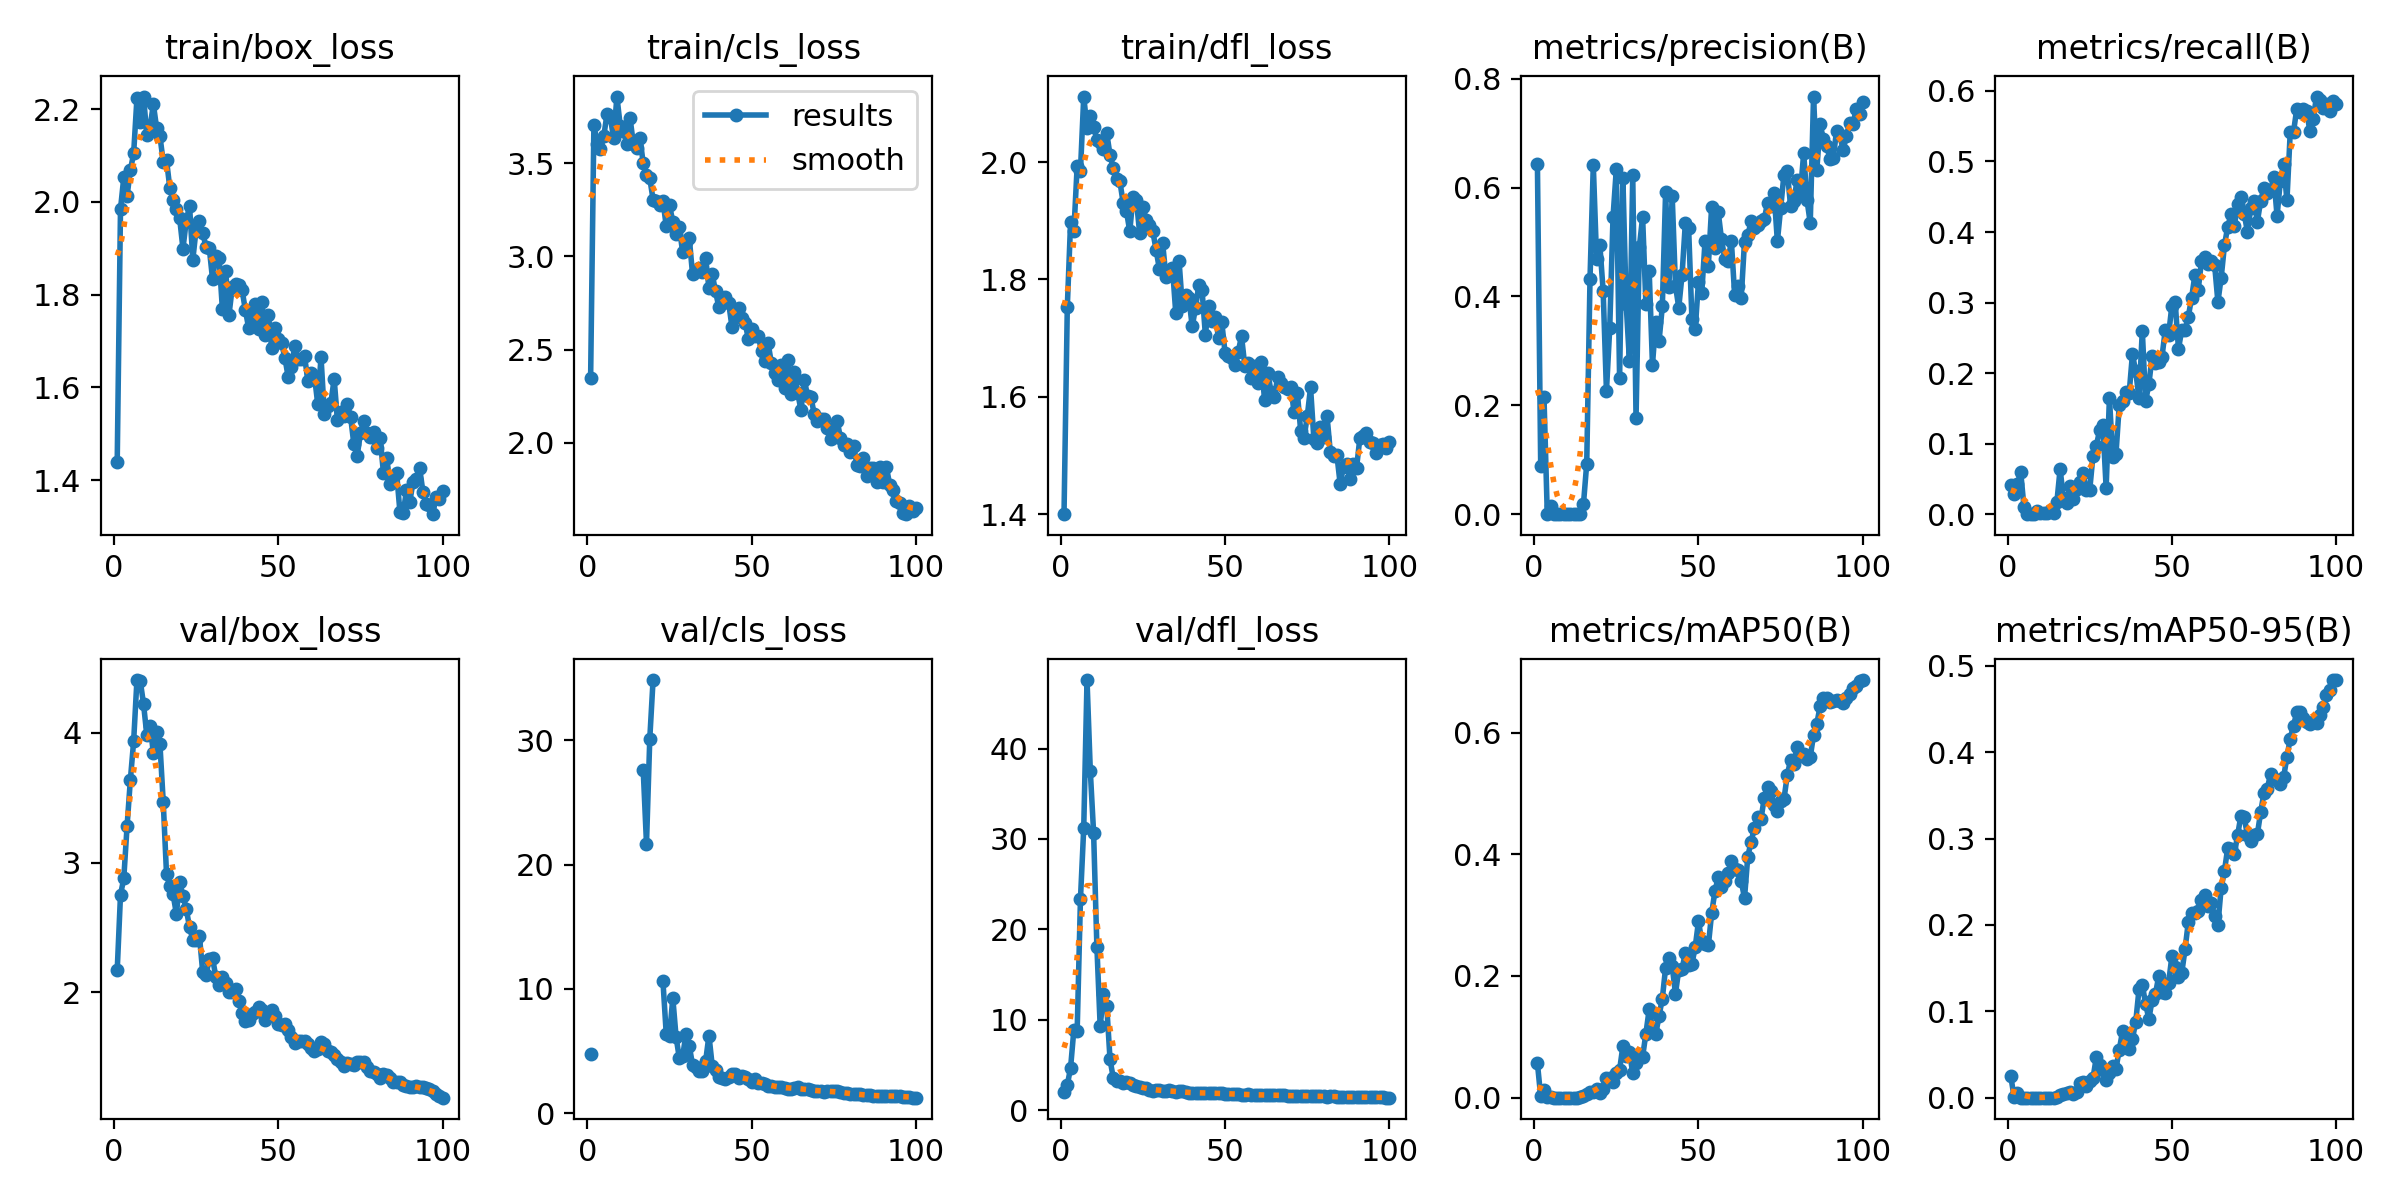

Data behind this chart, as committed beside it:
epoch, time, train/box_loss, train/cls_loss, train/dfl_loss, metrics/precision(B), metrics/recall(B), metrics/mAP50(B), metrics/mAP50-95(B), val/box_loss, val/cls_loss, val/dfl_loss, lr/pg0, lr/pg1, lr/pg2
1, 4.562, 1.44, 2.345, 1.4, 0.6432, 0.04158, 0.05652, 0.02458, 2.172, 4.801, 1.972, 0.0937, 0.0007, 0.0007
2, 13.16, 1.985, 3.704, 1.753, 0.08809, 0.02819, 0.002, 0.00078, 2.751, inf, 2.757, 0.08649, 0.001485, 0.001485
3, 20.49, 2.053, 3.603, 1.898, 0.2145, 0.04267, 0.01197, 0.00523, 2.878, inf, 4.695, 0.07925, 0.002254, 0.002254
4, 27.17, 2.013, 3.574, 1.882, 0.00041, 0.06004, 0.00046, 0.00012, 3.28, inf, 8.907, 0.07201, 0.003008, 0.003008
5, 34.45, 2.068, 3.644, 1.993, 0.01451, 0.01045, 0.00044, 0.00014, 3.636, inf, 8.767, 0.06475, 0.003746, 0.003746
6, 41.84, 2.105, 3.765, 1.985, 0, 0, 0, 0, 3.934, inf, 23.33, 0.05747, 0.004467, 0.004467
7, 49.44, 2.223, 3.746, 2.112, 0, 0, 0, 0, 4.405, inf, 31.22, 0.05017, 0.005173, 0.005173
8, 57.73, 2.173, 3.633, 2.059, 0, 0, 0, 0, 4.4, inf, 47.58, 0.04286, 0.005863, 0.005863
9, 65.53, 2.227, 3.857, 2.079, 1e-05, 0.00509, 0, 0, 4.222, inf, 37.51, 0.03554, 0.006538, 0.006538
10, 73.24, 2.145, 3.701, 2.06, 0, 0.00156, 0, 0, 3.983, inf, 30.69, 0.0282, 0.007196, 0.007196
11, 82.05, 2.162, 3.671, 2.038, 0, 0.00156, 0, 0, 4.049, inf, 18.1, 0.02084, 0.007839, 0.007839
12, 89.89, 2.211, 3.603, 2.034, 0, 0.00156, 0, 0, 3.846, inf, 9.274, 0.01347, 0.008465, 0.008465
13, 97.69, 2.159, 3.74, 2.022, 8e-05, 0.00478, 5e-05, 2e-05, 4.008, inf, 12.82, 0.008812, 0.008812, 0.008812
14, 105.9, 2.142, 3.604, 2.05, 0.00078, 0.00156, 0.00048, 0.00019, 3.91, inf, 11.52, 0.008713, 0.008713, 0.008713
15, 113.9, 2.086, 3.579, 2.012, 0.01814, 0.01666, 0.00226, 0.00127, 3.465, inf, 5.601, 0.008614, 0.008614, 0.008614
16, 121.6, 2.09, 3.636, 1.99, 0.09271, 0.06401, 0.00676, 0.00279, 2.911, inf, 3.517, 0.008515, 0.008515, 0.008515
17, 126.9, 2.03, 3.498, 1.971, 0.4322, 0.02263, 0.00927, 0.00422, 2.819, 27.63, 3.219, 0.008416, 0.008416, 0.008416
18, 131.7, 2.004, 3.437, 1.967, 0.6416, 0.01611, 0.00963, 0.00528, 2.754, 21.67, 3.21, 0.008317, 0.008317, 0.008317
19, 137.4, 1.984, 3.418, 1.93, 0.468, 0.04039, 0.01347, 0.0071, 2.605, 30.13, 2.979, 0.008218, 0.008218, 0.008218
20, 143.2, 1.964, 3.304, 1.917, 0.494, 0.02134, 0.00817, 0.00386, 2.847, 34.84, 3.137, 0.008119, 0.008119, 0.008119
21, 150.6, 1.899, 3.297, 1.882, 0.4101, 0.03505, 0.0137, 0.00698, 2.744, inf, 2.965, 0.00802, 0.00802, 0.00802
22, 156.3, 1.959, 3.277, 1.941, 0.2261, 0.04503, 0.03295, 0.01716, 2.644, inf, 2.781, 0.007921, 0.007921, 0.007921
23, 161.1, 1.992, 3.298, 1.936, 0.3417, 0.05803, 0.03254, 0.01786, 2.5, 10.64, 2.641, 0.007822, 0.007822, 0.007822
24, 165.5, 1.875, 3.163, 1.879, 0.5456, 0.03451, 0.02649, 0.01384, 2.406, 6.391, 2.524, 0.007723, 0.007723, 0.007723
25, 170.3, 1.941, 3.276, 1.923, 0.6334, 0.03408, 0.04074, 0.01898, 2.405, 6.206, 2.474, 0.007624, 0.007624, 0.007624
26, 175.4, 1.959, 3.183, 1.902, 0.2495, 0.08306, 0.0457, 0.02256, 2.437, 9.28, 2.424, 0.007525, 0.007525, 0.007525
27, 180.3, 1.933, 3.12, 1.894, 0.6172, 0.09646, 0.08462, 0.0466, 2.159, 6.133, 2.183, 0.007426, 0.007426, 0.007426
28, 184.7, 1.903, 3.155, 1.882, 0.3865, 0.1188, 0.06874, 0.03797, 2.135, 4.406, 2.151, 0.007327, 0.007327, 0.007327
29, 188.9, 1.901, 3.021, 1.851, 0.2814, 0.1271, 0.07503, 0.03206, 2.254, 4.567, 2.22, 0.007228, 0.007228, 0.007228
30, 193.1, 1.833, 3.075, 1.818, 0.623, 0.0373, 0.04025, 0.02018, 2.265, 6.374, 2.251, 0.007129, 0.007129, 0.007129
31, 197.4, 1.883, 3.1, 1.862, 0.1765, 0.1648, 0.05625, 0.02854, 2.119, 5.426, 2.132, 0.00703, 0.00703, 0.00703
32, 201.5, 1.879, 2.905, 1.805, 0.4902, 0.08112, 0.07136, 0.03661, 2.06, 3.913, 2.097, 0.006931, 0.006931, 0.006931
33, 205.7, 1.768, 2.923, 1.808, 0.5458, 0.08599, 0.0672, 0.03373, 2.118, 3.741, 2.167, 0.006832, 0.006832, 0.006832
34, 210.1, 1.851, 2.935, 1.82, 0.3857, 0.1554, 0.1053, 0.05575, 2.071, 3.395, 2.104, 0.006733, 0.006733, 0.006733
35, 214.6, 1.756, 2.916, 1.743, 0.4467, 0.1605, 0.1452, 0.07704, 2.003, 3.43, 2.031, 0.006634, 0.006634, 0.006634
36, 219, 1.815, 2.99, 1.831, 0.2745, 0.1727, 0.1134, 0.0666, 2.003, 4.204, 2.057, 0.006535, 0.006535, 0.006535
37, 223.6, 1.823, 2.829, 1.754, 0.3535, 0.1711, 0.1046, 0.05589, 2.025, 6.25, 2.063, 0.006436, 0.006436, 0.006436
38, 228.1, 1.82, 2.903, 1.773, 0.3177, 0.2269, 0.1343, 0.06809, 1.932, 3.808, 1.956, 0.006337, 0.006337, 0.006337
39, 232.7, 1.809, 2.812, 1.768, 0.3818, 0.2023, 0.1628, 0.08767, 1.838, 3.489, 1.893, 0.006238, 0.006238, 0.006238
40, 237.2, 1.766, 2.728, 1.72, 0.5919, 0.1641, 0.2137, 0.1255, 1.779, 2.943, 1.857, 0.006139, 0.006139, 0.006139
41, 241.9, 1.727, 2.764, 1.751, 0.4178, 0.2602, 0.2291, 0.1305, 1.785, 2.811, 1.869, 0.00604, 0.00604, 0.00604
42, 246.4, 1.749, 2.784, 1.79, 0.5848, 0.16, 0.2163, 0.1088, 1.832, 2.785, 1.907, 0.005941, 0.005941, 0.005941
43, 250.9, 1.779, 2.75, 1.781, 0.4197, 0.1845, 0.1708, 0.09096, 1.85, 2.883, 1.924, 0.005842, 0.005842, 0.005842
44, 255.6, 1.726, 2.621, 1.706, 0.3796, 0.2241, 0.2106, 0.1136, 1.887, 3.122, 1.936, 0.005743, 0.005743, 0.005743
45, 260.2, 1.783, 2.682, 1.755, 0.4395, 0.2144, 0.2114, 0.1202, 1.866, 3.16, 1.897, 0.005644, 0.005644, 0.005644
46, 264.7, 1.713, 2.722, 1.729, 0.5347, 0.2158, 0.2383, 0.1407, 1.785, 2.8, 1.834, 0.005545, 0.005545, 0.005545
47, 269.3, 1.756, 2.669, 1.737, 0.5253, 0.2234, 0.2188, 0.1222, 1.839, 2.976, 1.876, 0.005446, 0.005446, 0.005446
48, 273.9, 1.684, 2.644, 1.701, 0.359, 0.2617, 0.2198, 0.1214, 1.861, 2.907, 1.882, 0.005347, 0.005347, 0.005347
49, 278.3, 1.728, 2.555, 1.727, 0.3396, 0.2543, 0.2473, 0.133, 1.816, 2.738, 1.838, 0.005248, 0.005248, 0.005248
50, 282.7, 1.703, 2.608, 1.675, 0.4272, 0.2958, 0.2897, 0.1636, 1.755, 2.514, 1.779, 0.005149, 0.005149, 0.005149
51, 287.3, 1.695, 2.571, 1.67, 0.4069, 0.3008, 0.2571, 0.151, 1.75, 2.72, 1.787, 0.00505, 0.00505, 0.00505
52, 291.8, 1.664, 2.574, 1.666, 0.5021, 0.2342, 0.2524, 0.1401, 1.755, 2.402, 1.818, 0.004951, 0.004951, 0.004951
53, 296.4, 1.623, 2.49, 1.655, 0.4567, 0.261, 0.2501, 0.1444, 1.71, 2.456, 1.793, 0.004852, 0.004852, 0.004852
54, 300.9, 1.645, 2.438, 1.677, 0.5645, 0.2606, 0.3028, 0.1718, 1.659, 2.361, 1.753, 0.004753, 0.004753, 0.004753
55, 305.3, 1.689, 2.534, 1.703, 0.4894, 0.2802, 0.3393, 0.2036, 1.609, 2.205, 1.71, 0.004654, 0.004654, 0.004654
56, 309.7, 1.66, 2.425, 1.653, 0.5553, 0.3067, 0.3621, 0.2139, 1.622, 2.169, 1.716, 0.004555, 0.004555, 0.004555
57, 314.1, 1.661, 2.371, 1.658, 0.5051, 0.3392, 0.3457, 0.2137, 1.628, 2.135, 1.725, 0.004456, 0.004456, 0.004456
58, 318.6, 1.667, 2.334, 1.631, 0.4688, 0.3176, 0.3553, 0.2156, 1.624, 2.076, 1.712, 0.004357, 0.004357, 0.004357
59, 322.9, 1.614, 2.416, 1.653, 0.4651, 0.3589, 0.3686, 0.2286, 1.603, 2.085, 1.695, 0.004258, 0.004258, 0.004258
60, 327.4, 1.631, 2.296, 1.624, 0.5021, 0.3639, 0.3894, 0.2352, 1.573, 2.059, 1.673, 0.004159, 0.004159, 0.004159
... 40 more rows
